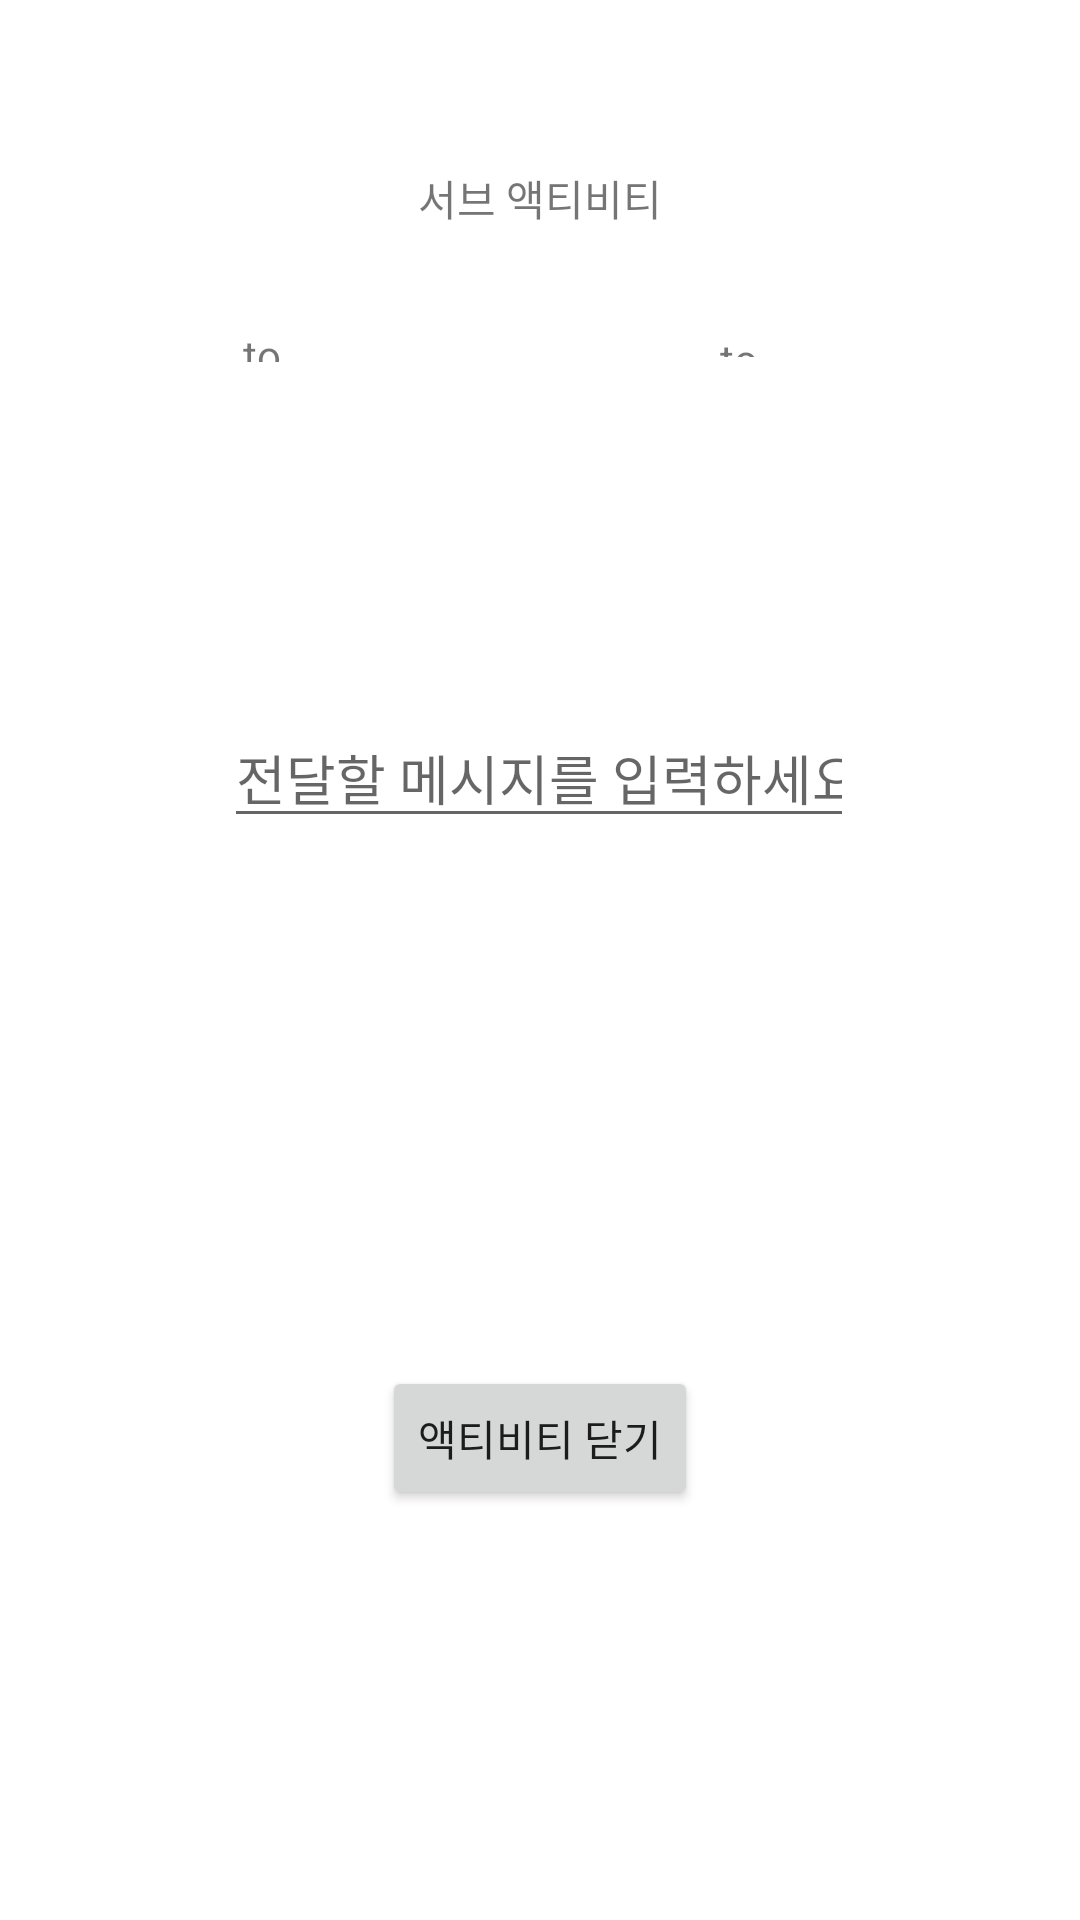

The Android layout XML behind this screen, and the referenced resources:
<!-- AndroidManifest.xml: application theme Theme.MyApplication64 -->
<!-- res/layout/activity_sub.xml -->
<?xml version="1.0" encoding="utf-8"?>
<androidx.constraintlayout.widget.ConstraintLayout xmlns:android="http://schemas.android.com/apk/res/android"
    xmlns:app="http://schemas.android.com/apk/res-auto"
    xmlns:tools="http://schemas.android.com/tools"
    android:layout_width="match_parent"
    android:layout_height="match_parent"
    tools:context=".SubActivity">

    <EditText
        android:id="@+id/editTextTextPersonName"
        android:layout_width="wrap_content"
        android:layout_height="wrap_content"
        android:layout_marginTop="236dp"
        android:ems="10"
        android:hint="@string/hint"
        android:inputType="textPersonName"
        app:layout_constraintEnd_toEndOf="parent"
        app:layout_constraintHorizontal_bias="0.497"
        app:layout_constraintStart_toStartOf="parent"
        app:layout_constraintTop_toTopOf="parent" />

    <TextView
        android:id="@+id/to1"
        android:layout_width="14dp"
        android:layout_height="12dp"
        android:layout_marginBottom="84dp"
        android:text="@string/to1"
        app:layout_constraintBottom_toTopOf="@+id/editTextTextPersonName"
        app:layout_constraintEnd_toStartOf="@+id/to2"
        app:layout_constraintHorizontal_bias="0.359"
        app:layout_constraintStart_toStartOf="parent"
        app:layout_constraintTop_toBottomOf="@+id/textView4"
        app:layout_constraintVertical_bias="0.507"
        tools:ignore="MissingConstraints" />

    <TextView
        android:id="@+id/to2"
        android:layout_width="20dp"
        android:layout_height="9dp"
        android:layout_marginEnd="100dp"
        android:layout_marginBottom="84dp"
        android:text="@string/to2"
        app:layout_constraintBottom_toTopOf="@+id/editTextTextPersonName"
        app:layout_constraintEnd_toEndOf="parent"
        app:layout_constraintTop_toBottomOf="@+id/textView4"
        app:layout_constraintVertical_bias="0.507"
        tools:ignore="MissingConstraints" />

    <Button
        android:id="@+id/button2"
        android:layout_width="wrap_content"
        android:layout_height="wrap_content"
        android:layout_marginTop="176dp"
        android:text="@string/string_03"
        app:layout_constraintBottom_toBottomOf="parent"
        app:layout_constraintEnd_toEndOf="parent"
        app:layout_constraintStart_toStartOf="parent"
        app:layout_constraintTop_toBottomOf="@+id/editTextTextPersonName"
        app:layout_constraintVertical_bias="0.0" />

    <TextView
        android:id="@+id/textView4"
        android:layout_width="wrap_content"
        android:layout_height="wrap_content"
        android:text="@string/string_04"
        app:layout_constraintBottom_toTopOf="@+id/editTextTextPersonName"
        app:layout_constraintEnd_toEndOf="parent"
        app:layout_constraintStart_toStartOf="parent"
        app:layout_constraintTop_toTopOf="parent"
        app:layout_constraintVertical_bias="0.259" />
</androidx.constraintlayout.widget.ConstraintLayout>
<!-- resources referenced by this layout -->
<resources>
  <string name="hint">전달할 메시지를 입력하세요</string>
  <string name="string_03">액티비티 닫기</string>
  <string name="string_04">서브 액티비티</string>
  <string name="to1">to1</string>
  <string name="to2">to2</string>
  <style name="Theme.MyApplication64" parent="Theme.MaterialComponents.DayNight.DarkActionBar">
          
          <item name="colorPrimary">@color/purple_500</item>
          <item name="colorPrimaryVariant">@color/purple_700</item>
          <item name="colorOnPrimary">@color/white</item>
          
          <item name="colorSecondary">@color/teal_200</item>
          <item name="colorSecondaryVariant">@color/teal_700</item>
          <item name="colorOnSecondary">@color/black</item>
          
          <item name="android:statusBarColor" tools:targetApi="l">?attr/colorPrimaryVariant</item>
          
      </style>
  <!-- not gathered from this repository: default colours our renderer supplied (Android Studio template values) -->
  <color name="purple_500">#FF6200EE</color>
  <color name="purple_700">#FF3700B3</color>
  <color name="teal_200">#FF03DAC5</color>
  <color name="teal_700">#FF018786</color>
  <color name="black">#FF000000</color>
  <color name="white">#FFFFFFFF</color>
</resources>
